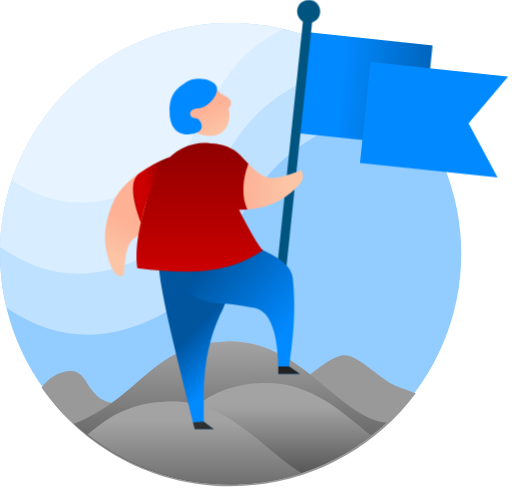
t = 0.00 s
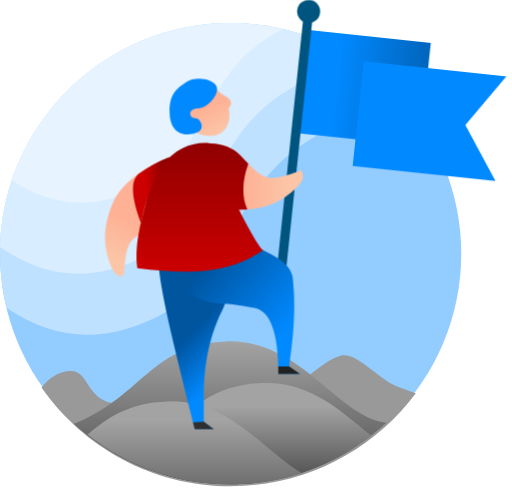
t = 0.38 s
t = 0.63 s: frame unchanged from t = 0.38 s, image omitted
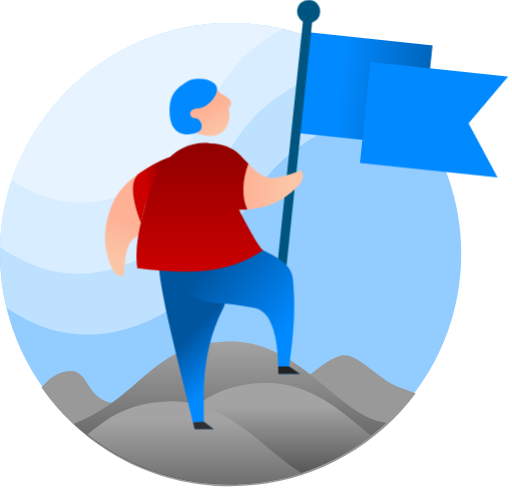
t = 1.00 s
t = 1.38 s: frame unchanged from t = 0.38 s, image omitted
t = 1.63 s: frame unchanged from t = 0.38 s, image omitted

The animated SVG that drew these frames (rendered in a browser with its animation timeline set to each time). Animation: 8 CSS @keyframes rules; one cycle of 2.00 s, repeats indefinitely.

<svg width="111" height="106" viewBox="0 0 111 106" version="1.1" xmlns="http://www.w3.org/2000/svg" xmlns:xlink="http://www.w3.org/1999/xlink" id="el_fWOUGtp_6"><style>@-webkit-keyframes kf_el_CgSJib54ay_an_EA2t4Traf{0%{-webkit-transform: translate(17.000049591064453px, 12.000027656555176px) scale(1, 1) translate(-17.000049591064453px, -12.000027656555176px);transform: translate(17.000049591064453px, 12.000027656555176px) scale(1, 1) translate(-17.000049591064453px, -12.000027656555176px);}25%{-webkit-transform: translate(17.000049591064453px, 12.000027656555176px) scale(1.05, 1.05) translate(-17.000049591064453px, -12.000027656555176px);transform: translate(17.000049591064453px, 12.000027656555176px) scale(1.05, 1.05) translate(-17.000049591064453px, -12.000027656555176px);}50%{-webkit-transform: translate(17.000049591064453px, 12.000027656555176px) scale(1, 1) translate(-17.000049591064453px, -12.000027656555176px);transform: translate(17.000049591064453px, 12.000027656555176px) scale(1, 1) translate(-17.000049591064453px, -12.000027656555176px);}75%{-webkit-transform: translate(17.000049591064453px, 12.000027656555176px) scale(1.05, 1.05) translate(-17.000049591064453px, -12.000027656555176px);transform: translate(17.000049591064453px, 12.000027656555176px) scale(1.05, 1.05) translate(-17.000049591064453px, -12.000027656555176px);}100%{-webkit-transform: translate(17.000049591064453px, 12.000027656555176px) scale(1, 1) translate(-17.000049591064453px, -12.000027656555176px);transform: translate(17.000049591064453px, 12.000027656555176px) scale(1, 1) translate(-17.000049591064453px, -12.000027656555176px);}}@keyframes kf_el_CgSJib54ay_an_EA2t4Traf{0%{-webkit-transform: translate(17.000049591064453px, 12.000027656555176px) scale(1, 1) translate(-17.000049591064453px, -12.000027656555176px);transform: translate(17.000049591064453px, 12.000027656555176px) scale(1, 1) translate(-17.000049591064453px, -12.000027656555176px);}25%{-webkit-transform: translate(17.000049591064453px, 12.000027656555176px) scale(1.05, 1.05) translate(-17.000049591064453px, -12.000027656555176px);transform: translate(17.000049591064453px, 12.000027656555176px) scale(1.05, 1.05) translate(-17.000049591064453px, -12.000027656555176px);}50%{-webkit-transform: translate(17.000049591064453px, 12.000027656555176px) scale(1, 1) translate(-17.000049591064453px, -12.000027656555176px);transform: translate(17.000049591064453px, 12.000027656555176px) scale(1, 1) translate(-17.000049591064453px, -12.000027656555176px);}75%{-webkit-transform: translate(17.000049591064453px, 12.000027656555176px) scale(1.05, 1.05) translate(-17.000049591064453px, -12.000027656555176px);transform: translate(17.000049591064453px, 12.000027656555176px) scale(1.05, 1.05) translate(-17.000049591064453px, -12.000027656555176px);}100%{-webkit-transform: translate(17.000049591064453px, 12.000027656555176px) scale(1, 1) translate(-17.000049591064453px, -12.000027656555176px);transform: translate(17.000049591064453px, 12.000027656555176px) scale(1, 1) translate(-17.000049591064453px, -12.000027656555176px);}}@-webkit-keyframes kf_el_CgSJib54ay_an_LMRkwdE4-{0%{-webkit-transform: translate(17.000049591064453px, 12.000027656555176px) translate(-17.000049591064453px, -12.000027656555176px) translate(0px, 0px);transform: translate(17.000049591064453px, 12.000027656555176px) translate(-17.000049591064453px, -12.000027656555176px) translate(0px, 0px);}25%{-webkit-transform: translate(17.000049591064453px, 12.000027656555176px) translate(-17.000049591064453px, -12.000027656555176px) translate(-2px, 0px);transform: translate(17.000049591064453px, 12.000027656555176px) translate(-17.000049591064453px, -12.000027656555176px) translate(-2px, 0px);}50%{-webkit-transform: translate(17.000049591064453px, 12.000027656555176px) translate(-17.000049591064453px, -12.000027656555176px) translate(0px, 0px);transform: translate(17.000049591064453px, 12.000027656555176px) translate(-17.000049591064453px, -12.000027656555176px) translate(0px, 0px);}75%{-webkit-transform: translate(17.000049591064453px, 12.000027656555176px) translate(-17.000049591064453px, -12.000027656555176px) translate(-2px, 0px);transform: translate(17.000049591064453px, 12.000027656555176px) translate(-17.000049591064453px, -12.000027656555176px) translate(-2px, 0px);}100%{-webkit-transform: translate(17.000049591064453px, 12.000027656555176px) translate(-17.000049591064453px, -12.000027656555176px) translate(0px, 0px);transform: translate(17.000049591064453px, 12.000027656555176px) translate(-17.000049591064453px, -12.000027656555176px) translate(0px, 0px);}}@keyframes kf_el_CgSJib54ay_an_LMRkwdE4-{0%{-webkit-transform: translate(17.000049591064453px, 12.000027656555176px) translate(-17.000049591064453px, -12.000027656555176px) translate(0px, 0px);transform: translate(17.000049591064453px, 12.000027656555176px) translate(-17.000049591064453px, -12.000027656555176px) translate(0px, 0px);}25%{-webkit-transform: translate(17.000049591064453px, 12.000027656555176px) translate(-17.000049591064453px, -12.000027656555176px) translate(-2px, 0px);transform: translate(17.000049591064453px, 12.000027656555176px) translate(-17.000049591064453px, -12.000027656555176px) translate(-2px, 0px);}50%{-webkit-transform: translate(17.000049591064453px, 12.000027656555176px) translate(-17.000049591064453px, -12.000027656555176px) translate(0px, 0px);transform: translate(17.000049591064453px, 12.000027656555176px) translate(-17.000049591064453px, -12.000027656555176px) translate(0px, 0px);}75%{-webkit-transform: translate(17.000049591064453px, 12.000027656555176px) translate(-17.000049591064453px, -12.000027656555176px) translate(-2px, 0px);transform: translate(17.000049591064453px, 12.000027656555176px) translate(-17.000049591064453px, -12.000027656555176px) translate(-2px, 0px);}100%{-webkit-transform: translate(17.000049591064453px, 12.000027656555176px) translate(-17.000049591064453px, -12.000027656555176px) translate(0px, 0px);transform: translate(17.000049591064453px, 12.000027656555176px) translate(-17.000049591064453px, -12.000027656555176px) translate(0px, 0px);}}@-webkit-keyframes kf_el_4S3AFCQfVE_an_o4gP4wB3F{0%{-webkit-transform: translate(16.5px, 29px) scale(1, 1) translate(-16.5px, -29px);transform: translate(16.5px, 29px) scale(1, 1) translate(-16.5px, -29px);}25%{-webkit-transform: translate(16.5px, 29px) scale(1.03, 1.03) translate(-16.5px, -29px);transform: translate(16.5px, 29px) scale(1.03, 1.03) translate(-16.5px, -29px);}50%{-webkit-transform: translate(16.5px, 29px) scale(1, 1) translate(-16.5px, -29px);transform: translate(16.5px, 29px) scale(1, 1) translate(-16.5px, -29px);}75%{-webkit-transform: translate(16.5px, 29px) scale(1.03, 1.03) translate(-16.5px, -29px);transform: translate(16.5px, 29px) scale(1.03, 1.03) translate(-16.5px, -29px);}100%{-webkit-transform: translate(16.5px, 29px) scale(1, 1) translate(-16.5px, -29px);transform: translate(16.5px, 29px) scale(1, 1) translate(-16.5px, -29px);}}@keyframes kf_el_4S3AFCQfVE_an_o4gP4wB3F{0%{-webkit-transform: translate(16.5px, 29px) scale(1, 1) translate(-16.5px, -29px);transform: translate(16.5px, 29px) scale(1, 1) translate(-16.5px, -29px);}25%{-webkit-transform: translate(16.5px, 29px) scale(1.03, 1.03) translate(-16.5px, -29px);transform: translate(16.5px, 29px) scale(1.03, 1.03) translate(-16.5px, -29px);}50%{-webkit-transform: translate(16.5px, 29px) scale(1, 1) translate(-16.5px, -29px);transform: translate(16.5px, 29px) scale(1, 1) translate(-16.5px, -29px);}75%{-webkit-transform: translate(16.5px, 29px) scale(1.03, 1.03) translate(-16.5px, -29px);transform: translate(16.5px, 29px) scale(1.03, 1.03) translate(-16.5px, -29px);}100%{-webkit-transform: translate(16.5px, 29px) scale(1, 1) translate(-16.5px, -29px);transform: translate(16.5px, 29px) scale(1, 1) translate(-16.5px, -29px);}}@-webkit-keyframes kf_el_4S3AFCQfVE_an_dqKH8KwN9{0%{-webkit-transform: translate(16.5px, 29px) translate(-16.5px, -29px) translate(0px, 0px);transform: translate(16.5px, 29px) translate(-16.5px, -29px) translate(0px, 0px);}25%{-webkit-transform: translate(16.5px, 29px) translate(-16.5px, -29px) translate(-1px, 0px);transform: translate(16.5px, 29px) translate(-16.5px, -29px) translate(-1px, 0px);}50%{-webkit-transform: translate(16.5px, 29px) translate(-16.5px, -29px) translate(0px, 0px);transform: translate(16.5px, 29px) translate(-16.5px, -29px) translate(0px, 0px);}75%{-webkit-transform: translate(16.5px, 29px) translate(-16.5px, -29px) translate(-1px, 0px);transform: translate(16.5px, 29px) translate(-16.5px, -29px) translate(-1px, 0px);}100%{-webkit-transform: translate(16.5px, 29px) translate(-16.5px, -29px) translate(0px, 0px);transform: translate(16.5px, 29px) translate(-16.5px, -29px) translate(0px, 0px);}}@keyframes kf_el_4S3AFCQfVE_an_dqKH8KwN9{0%{-webkit-transform: translate(16.5px, 29px) translate(-16.5px, -29px) translate(0px, 0px);transform: translate(16.5px, 29px) translate(-16.5px, -29px) translate(0px, 0px);}25%{-webkit-transform: translate(16.5px, 29px) translate(-16.5px, -29px) translate(-1px, 0px);transform: translate(16.5px, 29px) translate(-16.5px, -29px) translate(-1px, 0px);}50%{-webkit-transform: translate(16.5px, 29px) translate(-16.5px, -29px) translate(0px, 0px);transform: translate(16.5px, 29px) translate(-16.5px, -29px) translate(0px, 0px);}75%{-webkit-transform: translate(16.5px, 29px) translate(-16.5px, -29px) translate(-1px, 0px);transform: translate(16.5px, 29px) translate(-16.5px, -29px) translate(-1px, 0px);}100%{-webkit-transform: translate(16.5px, 29px) translate(-16.5px, -29px) translate(0px, 0px);transform: translate(16.5px, 29px) translate(-16.5px, -29px) translate(0px, 0px);}}#el_fWOUGtp_6 *{-webkit-animation-duration: 2s;animation-duration: 2s;-webkit-animation-iteration-count: infinite;animation-iteration-count: infinite;-webkit-animation-timing-function: cubic-bezier(0, 0, 1, 1);animation-timing-function: cubic-bezier(0, 0, 1, 1);}#el_my62eFN1An{stroke: none;stroke-width: 1;fill: none;}#el_SqoVc3c2E0{-webkit-transform: translate(-26px, -1px);transform: translate(-26px, -1px);}#el_1UnAdpElSE{-webkit-transform: translate(26px, 6px);transform: translate(26px, 6px);}#el_GZ3w2VvybV{fill: #93CDFF;}#el_fUhICKWcgk{fill: #BEE1FF;}#el_DFrbt1VipV{fill: #D8EDFF;}#el_XreHy8j8w0{fill: #E7F4FF;}#el_7aU493i7Tq{fill: #999999;}#el_pLibh33ojF{fill: url(#linearGradient-1);}#el_dsu1g7eMJP{fill: url(#linearGradient-2);}#el_vh0XGbpKVN{fill: url(#linearGradient-3);}#el_ryqJ8JnTDm{-webkit-transform: translate(90.682703209985px, 0.729836670574997px) rotate(6deg);transform: translate(90.682703209985px, 0.729836670574997px) rotate(6deg);}#el_4S3AFCQfVE{fill: url(#linearGradient-4);}#el_CgSJib54ay{fill: #0189FF;}#el_XiM917bn2Rm{stroke: #005580;stroke-width: 2;}#el_XSQcuVlvQNp{fill: #005580;}#el_6MQDy3UJ4Ge{-webkit-transform: translate(44px, 30px);transform: translate(44px, 30px);}#el_1_-_w0FjxK2{fill: url(#linearGradient-5);}#el_U6Rf6qR9C6p{fill: url(#linearGradient-6);-webkit-transform: translate(36.50308507010361px, 11.54734738046156px) rotate(114deg);transform: translate(36.50308507010361px, 11.54734738046156px) rotate(114deg);}#el_1odjf3RJBom{fill: url(#linearGradient-7);}#el_PZodI5xH9H4{fill: #2F2F2F;}#el_FKcHEYN_f9k{fill: #222222;}#el_nmT0O5jeMEn{fill: url(#linearGradient-8);}#el_bpmju0Zyybx{fill: url(#linearGradient-9);}#el_qtpYOsCSOAr{-webkit-transform: translate(59.956923313375px, 18.282882675675px) rotate(-12deg);transform: translate(59.956923313375px, 18.282882675675px) rotate(-12deg);}#el_yyk4FtYzv1v{fill: url(#linearGradient-10);}#el_uC1f018Evlc{fill: #0189FF;-webkit-transform: translate(-0.8369213628750991px, 0.8865906726048962px) rotate(-7deg);transform: translate(-0.8369213628750991px, 0.8865906726048962px) rotate(-7deg);}#el_2qZdfO8Qqi9{fill: url(#linearGradient-11);}#el_4S3AFCQfVE_an_dqKH8KwN9{-webkit-animation-fill-mode: backwards;animation-fill-mode: backwards;-webkit-transform: translate(16.5px, 29px) translate(-16.5px, -29px) translate(0px, 0px);transform: translate(16.5px, 29px) translate(-16.5px, -29px) translate(0px, 0px);-webkit-animation-name: kf_el_4S3AFCQfVE_an_dqKH8KwN9;animation-name: kf_el_4S3AFCQfVE_an_dqKH8KwN9;-webkit-animation-timing-function: cubic-bezier(0, 0, 1, 1);animation-timing-function: cubic-bezier(0, 0, 1, 1);}#el_4S3AFCQfVE_an_o4gP4wB3F{-webkit-animation-fill-mode: backwards;animation-fill-mode: backwards;-webkit-transform: translate(16.5px, 29px) scale(1, 1) translate(-16.5px, -29px);transform: translate(16.5px, 29px) scale(1, 1) translate(-16.5px, -29px);-webkit-animation-name: kf_el_4S3AFCQfVE_an_o4gP4wB3F;animation-name: kf_el_4S3AFCQfVE_an_o4gP4wB3F;-webkit-animation-timing-function: cubic-bezier(0, 0, 1, 1);animation-timing-function: cubic-bezier(0, 0, 1, 1);}#el_CgSJib54ay_an_LMRkwdE4-{-webkit-animation-fill-mode: backwards;animation-fill-mode: backwards;-webkit-transform: translate(17.000049591064453px, 12.000027656555176px) translate(-17.000049591064453px, -12.000027656555176px) translate(0px, 0px);transform: translate(17.000049591064453px, 12.000027656555176px) translate(-17.000049591064453px, -12.000027656555176px) translate(0px, 0px);-webkit-animation-name: kf_el_CgSJib54ay_an_LMRkwdE4-;animation-name: kf_el_CgSJib54ay_an_LMRkwdE4-;-webkit-animation-timing-function: cubic-bezier(0, 0, 1, 1);animation-timing-function: cubic-bezier(0, 0, 1, 1);}#el_CgSJib54ay_an_EA2t4Traf{-webkit-animation-fill-mode: backwards;animation-fill-mode: backwards;-webkit-transform: translate(17.000049591064453px, 12.000027656555176px) scale(1, 1) translate(-17.000049591064453px, -12.000027656555176px);transform: translate(17.000049591064453px, 12.000027656555176px) scale(1, 1) translate(-17.000049591064453px, -12.000027656555176px);-webkit-animation-name: kf_el_CgSJib54ay_an_EA2t4Traf;animation-name: kf_el_CgSJib54ay_an_EA2t4Traf;-webkit-animation-timing-function: cubic-bezier(0, 0, 1, 1);animation-timing-function: cubic-bezier(0, 0, 1, 1);}</style>
    <!-- Generator: Sketch 53.2 (72643) - https://sketchapp.com -->
    <title>Actividad disponible masculino</title>
    <desc>Created with Sketch.</desc>
    <defs>
        <linearGradient x1="50%" y1="0%" x2="50%" y2="88.7308881%" id="linearGradient-1">
            <stop stop-color="#A3A3A3" offset="0%"/>
            <stop stop-color="#575757" offset="100%"/>
        </linearGradient>
        <linearGradient x1="50%" y1="23.1164455%" x2="50%" y2="88.7308881%" id="linearGradient-2">
            <stop stop-color="#A3A3A3" offset="0%"/>
            <stop stop-color="#575757" offset="100%"/>
        </linearGradient>
        <linearGradient x1="50%" y1="23.1164455%" x2="50%" y2="134.885056%" id="linearGradient-3">
            <stop stop-color="#A3A3A3" offset="0%"/>
            <stop stop-color="#575757" offset="100%"/>
        </linearGradient>
        <linearGradient x1="130.322944%" y1="25.1347802%" x2="29.85663%" y2="25.1347802%" id="linearGradient-4">
            <stop stop-color="#00559F" offset="0%"/>
            <stop stop-color="#0189FF" offset="100%"/>
        </linearGradient>
        <linearGradient x1="45.3472276%" y1="45.3229518%" x2="59.8897154%" y2="75.296077%" id="linearGradient-5">
            <stop stop-color="#00559F" offset="0%"/>
            <stop stop-color="#0189FF" offset="100%"/>
        </linearGradient>
        <linearGradient x1="59.5969041%" y1="33.8769985%" x2="89.3934846%" y2="33.8769985%" id="linearGradient-6">
            <stop stop-color="#FEB195" offset="0%"/>
            <stop stop-color="#FCC5A6" offset="100%"/>
        </linearGradient>
        <linearGradient x1="27.4845962%" y1="21.1904792%" x2="82.6875499%" y2="75.296077%" id="linearGradient-7">
            <stop stop-color="#00559F" offset="0%"/>
            <stop stop-color="#0189FF" offset="100%"/>
        </linearGradient>
        <linearGradient x1="59.5969041%" y1="33.8769985%" x2="89.3934846%" y2="33.8769985%" id="linearGradient-8">
            <stop stop-color="#FEB195" offset="0%"/>
            <stop stop-color="#FCC5A6" offset="100%"/>
        </linearGradient>
        <linearGradient x1="50%" y1="0%" x2="50%" y2="100%" id="linearGradient-9">
            <stop stop-color="#900000" offset="0%"/>
            <stop stop-color="#CC0000" offset="100%"/>
        </linearGradient>
        <linearGradient x1="43.5108277%" y1="45.5898505%" x2="56.4891723%" y2="96.7031026%" id="linearGradient-10">
            <stop stop-color="#FEB195" offset="0%"/>
            <stop stop-color="#FCC5A6" offset="100%"/>
        </linearGradient>
        <linearGradient x1="95.6755545%" y1="50%" x2="43.0835026%" y2="67.4418462%" id="linearGradient-11">
            <stop stop-color="#900000" offset="0%"/>
            <stop stop-color="#CC0000" offset="100%"/>
        </linearGradient>
    </defs>
    <g id="el_my62eFN1An" fill-rule="evenodd">
        <g id="el_SqoVc3c2E0">
            <g id="el_1UnAdpElSE">
                <circle id="el_GZ3w2VvybV" cx="50" cy="50" r="50"/>
                <path d="M84.4113362,13.7250671 C83.8721035,16.6250083 80.8966668,19.1246053 75.4850261,21.2238584 C47.3678733,32.1309049 54.4135044,52.9842065 34.7241118,63.3187907 C23.0569367,69.4426668 11.9412746,68.9041052 1.37712536,61.7031058 C0.476820569,57.9489955 1.37134748e-12,54.0301815 1.37134748e-12,50 C1.37134748e-12,22.3857625 22.3857625,2.84217094e-14 50,2.84217094e-14 C63.3331158,2.84217094e-14 75.44732,5.21878114 84.4113362,13.7250671 Z" id="el_fUhICKWcgk"/>
                <path d="M2.58970276e-12,48.5176343 C0.784049141,21.5890633 22.8600499,-2.13162821e-14 49.9784467,-2.13162821e-14 C59.5744489,-2.13162821e-14 68.5390729,2.70325154 76.1523385,7.38977455 C74.7453053,8.68187049 72.6625874,9.86293041 69.9041848,10.9329543 C43.565244,21.1502069 50.1652885,40.684684 31.7211113,50.3656785 C20.6138092,56.1956881 10.0401054,55.5796734 2.53397303e-12,48.5176343 Z" id="el_DFrbt1VipV"/>
                <path d="M2.6,34.0615856 C9.25410068,14.2622427 27.964469,3.90798505e-14 50.0059626,3.90798505e-14 C53.8901464,3.90798505e-14 57.6708855,0.442899641 61.3004325,1.28095163 C42.5109744,10.9990721 46.6582553,27.0535391 30.9527476,35.2970586 C21.0369043,40.5016944 11.5859884,40.08987 2.6,34.0615856 Z" id="el_XreHy8j8w0"/>
            </g>
            <path d="M35,84.9786169 C36.4345055,83.1784258 38.5313502,81.404823 41.4325915,81.404823 C45.4747065,81.404823 44.7823043,88.404823 51.5690072,88.404823 C55.0682817,88.404823 57.9575251,81.404823 64.215921,81.404823 C69.2282623,81.404823 76.5734444,87.173357 87.0362838,85.404823 C91.8665207,84.5883679 95.7354968,79.1275826 99.9827658,78.07628 C103.309549,77.25282 108.191053,83.3335353 112.375547,84.904823 C113.885825,85.4719358 115.124125,85.9185767 116.141595,86.2690171 C107.025987,98.4906948 92.4553574,106.404823 76.0362838,106.404823 C59.0462815,106.404823 44.035507,97.9307411 35,84.9786169 Z" id="el_7aU493i7Tq"/>
            <path d="M42,92.8637165 C56.9554868,86.8983994 58.7242126,75.6220332 75.0200109,75.0156408 C91.1563958,74.4151804 99.0386984,91.2953658 109.790024,92.6517056 C100.867372,100.935065 88.9152307,106 75.7801111,106 C62.7574296,106 50.8975608,101.021407 42,92.8637165 Z" id="el_pLibh33ojF"/>
            <path d="M53,100.51875 C65.284282,94.3512018 67.8854877,84.5789868 83.024485,84.0156408 C93.2013555,83.6369433 100.095121,90.2112659 106.496075,95.459243 C98.0210089,102.064911 87.3623417,106 75.7845852,106 C67.577799,106 59.8328142,104.022794 53,100.51875 Z" id="el_dsu1g7eMJP"/>
            <path d="M45,95.1786277 C49.4412051,91.4255567 53.9755144,88.3257088 62.3080836,88.0156408 C75.5250725,87.5238157 83.2044643,98.7596148 91.4585621,103.586604 C86.6102632,105.153479 81.4380813,106 76.0681838,106 C64.3274083,106 53.5317867,101.953316 45,95.1786277 Z" id="el_vh0XGbpKVN"/>
            <g id="el_xrQ-28LBBe">
                <g id="el_ryqJ8JnTDm">
                    <g id="el_4S3AFCQfVE_an_dqKH8KwN9" data-animator-group="true" data-animator-type="0"><g id="el_4S3AFCQfVE_an_o4gP4wB3F" data-animator-group="true" data-animator-type="2"><rect id="el_4S3AFCQfVE" x="3" y="7" width="27" height="22"/></g></g>
                    <g id="el_CgSJib54ay_an_LMRkwdE4-" data-animator-group="true" data-animator-type="0"><g id="el_CgSJib54ay_an_EA2t4Traf" data-animator-group="true" data-animator-type="2"><polygon id="el_CgSJib54ay" points="17.0000505 12.0000281 47.0000322 12.0000281 39.5258676 23.000014 47.0000322 34.0000281 17.0000505 34.0000281"/></g></g>
                    <path d="M2.5,4 L2.5,68" id="el_XiM917bn2Rm" stroke-linecap="square"/>
                    <circle id="el_XSQcuVlvQNp" cx="2.5" cy="2.5" r="2.5"/>
                </g>
                <g id="el_6MQDy3UJ4Ge">
                    <path d="M30.4064521,37.8210216 C26.5422686,45.4080665 26.1771605,52.5487219 26.1771605,57.7583073 C26.1771605,57.7583073 26.1771605,59.311199 26.1771605,62.4169825 L28.3324226,64.0246637 L24.2157331,64.0246637 C20.0199365,47.2387093 17.0401128,35.4433249 16.4512013,29.1040536 C21.9393126,25.3349509 25.7654325,23.3127235 28.8319637,22.5718279 C31.9876547,21.8093907 29.2217111,21.8093907 36.1780443,22.5718279 L30.4064521,37.8210216 Z" id="el_1_-_w0FjxK2"/>
                    <path d="M5.51405012,9.21511071 C8.28386001,9.33164324 13.8953617,12.5991093 15.3978196,14.1505514 C17.6515064,16.4777146 19.7487465,19.1550599 22.4104058,19.1550599 C25.0720652,19.1550599 28.3578407,17.327918 28.8164684,17.6362739 C29.275096,17.9446298 29.82436,19.1481801 27.8142182,21.0661324 C25.8040765,22.9840847 22.4104058,26.0376178 15.1841328,26.0376178 C7.9578598,26.0376178 -0.00669085593,18.0826075 -0.236543303,16.7790495 C-0.389778268,15.9100108 1.52708621,13.3886979 5.51405012,9.21511071 Z" id="el_U6Rf6qR9C6p"/>
                    <path d="M25.7207649,20.5779186 C28.8217388,19.8073605 28.0687455,22.3303979 34.9044616,23.100956 C37.4592084,24.9228185 44.9958207,26.9193066 45.4443419,31.1043469 C45.8635734,35.0160907 46.2020962,40.4604459 44.6663088,50.4457698 L47,52.0714539 L42.360445,52.0714539 C42.3498051,43.1750758 40.6135868,38.4064259 37.1517902,37.7655042 C33.6899936,37.1245824 30.9086523,36.7826755 28.8077663,36.7397833 C23.4418572,35.7898435 20.5285609,33.4099718 20.0678777,29.6001683 C19.6071945,25.7903647 21.4914902,22.7829481 25.7207649,20.5779186 Z" id="el_1odjf3RJBom"/>
                    <polygon id="el_PZodI5xH9H4" points="24.2166969 64.0213718 28.3487499 64.0213718 26.170733 62.3974944 23.8467399 62.5667212"/>
                    <polygon id="el_FKcHEYN_f9k" points="44.6717928 50.4367054 47.0307018 52.0720029 42.331986 52.0720029 42.331986 50.4367054"/>
                </g>
                <path d="M59.3844361,57.8679452 C58.7697447,52.5871431 58.8921957,48.1070187 59.7517888,44.4275717 C61.8358371,35.5069042 65.7880597,31.3887623 71.6084566,32.0731461 C74.3782665,32.1896786 76.5144004,33.0236659 78.0168583,34.575108 C80.2705451,36.9022712 82.3677852,39.5796165 85.0294445,39.5796165 C87.6911038,39.5796165 91.4355071,37.6236877 91.4355071,38.0608305 C91.4355071,38.4979734 92.4433986,39.5727367 90.4332569,41.490689 C88.4231152,43.4086413 85.0294445,46.4621744 77.8031715,46.4621744 C77.8031715,46.4621744 79.5902557,52.7567979 80.6263155,53.3301328 L59.3844361,57.8679452 Z" id="el_nmT0O5jeMEn"/>
                <path d="M79.6225567,46.3941649 C79.0446303,46.4385546 78.438724,46.4621744 77.8031715,46.4621744 C77.8031715,46.4621744 81.8920875,54.5534896 83.0210339,55.2045614 C75.3673214,60.4743267 66.7324487,60.4420679 55.7651231,59.1353166 C55.0497269,53.5298327 56.852078,48.2787404 57.7517888,44.4275717 C58.4878839,41.2767525 59.7065467,38.7250645 61.2315235,36.7725078 C64.0240941,33.1969436 67.8438496,31.6304897 71.6084566,32.0731461 C74.3782665,32.1896786 76.5144004,33.0236659 78.0168583,34.575108 C78.6291189,35.20733 79.2298329,35.8653971 79.8334542,36.4886056 C79.1524815,38.3547951 78.7937571,40.1445035 78.7572811,41.8577308 C78.7208051,43.5709581 79.0092303,45.0831028 79.6225567,46.3941649 Z" id="el_bpmju0Zyybx"/>
                <g id="el_qtpYOsCSOAr">
                    <path d="M13.0206575,5.87969629 C14.2908755,6.87551112 14.8626792,7.671247 14.7360684,8.26690395 C14.6452342,8.69424492 14.347113,9.08849944 13.9724716,9.3359042 C14.0270933,11.6951228 12.880922,13.7321836 10.9984758,14.2719664 C8.6328061,14.9503113 5.08610881,13.3687597 4.20426047,10.2933891 C3.32241213,7.21801848 5.43935077,3.813409 7.80502049,3.13506413 C9.72867441,2.58346524 11.82885,3.76526533 13.0206575,5.87969629 Z" id="el_yyk4FtYzv1v"/>
                    <path d="M3.48439056,12.6174264 C4.49379013,12.9649905 6.00081971,13.0696012 6.60816098,12.4458941 C7.30609966,11.7291483 6.98933458,10.2219579 6.26098907,9.87919223 C4.66374389,9.31038225 5.35066261,7.31542543 7.3773285,8.01326246 C9.40399438,8.71109948 13.0712679,6.49950746 12.7304964,4.69972484 C12.3897249,2.89994223 9.14709238,1.17956806 6.72740129,1.80474954 C4.30771019,2.42993101 2.54687252,3.16463531 1.37919162,6.55582688 C0.211510727,9.94701844 1.31501877,11.8704518 3.48439056,12.6174264 Z" id="el_uC1f018Evlc"/>
                </g>
                <path d="M62.8179368,35.0011461 C60.3000812,35.9858421 58.0857057,37.1903778 56.1748103,38.6147535 C54.2639149,40.0391292 54.3951323,43.6134108 56.5684626,49.3375985 C57.1646153,46.4337134 57.8509013,44.0137756 58.6273206,42.077785 C59.4037398,40.1417944 60.8006119,37.7829148 62.8179368,35.0011461 Z" id="el_2qZdfO8Qqi9"/>
            </g>
        </g>
    </g>
</svg>